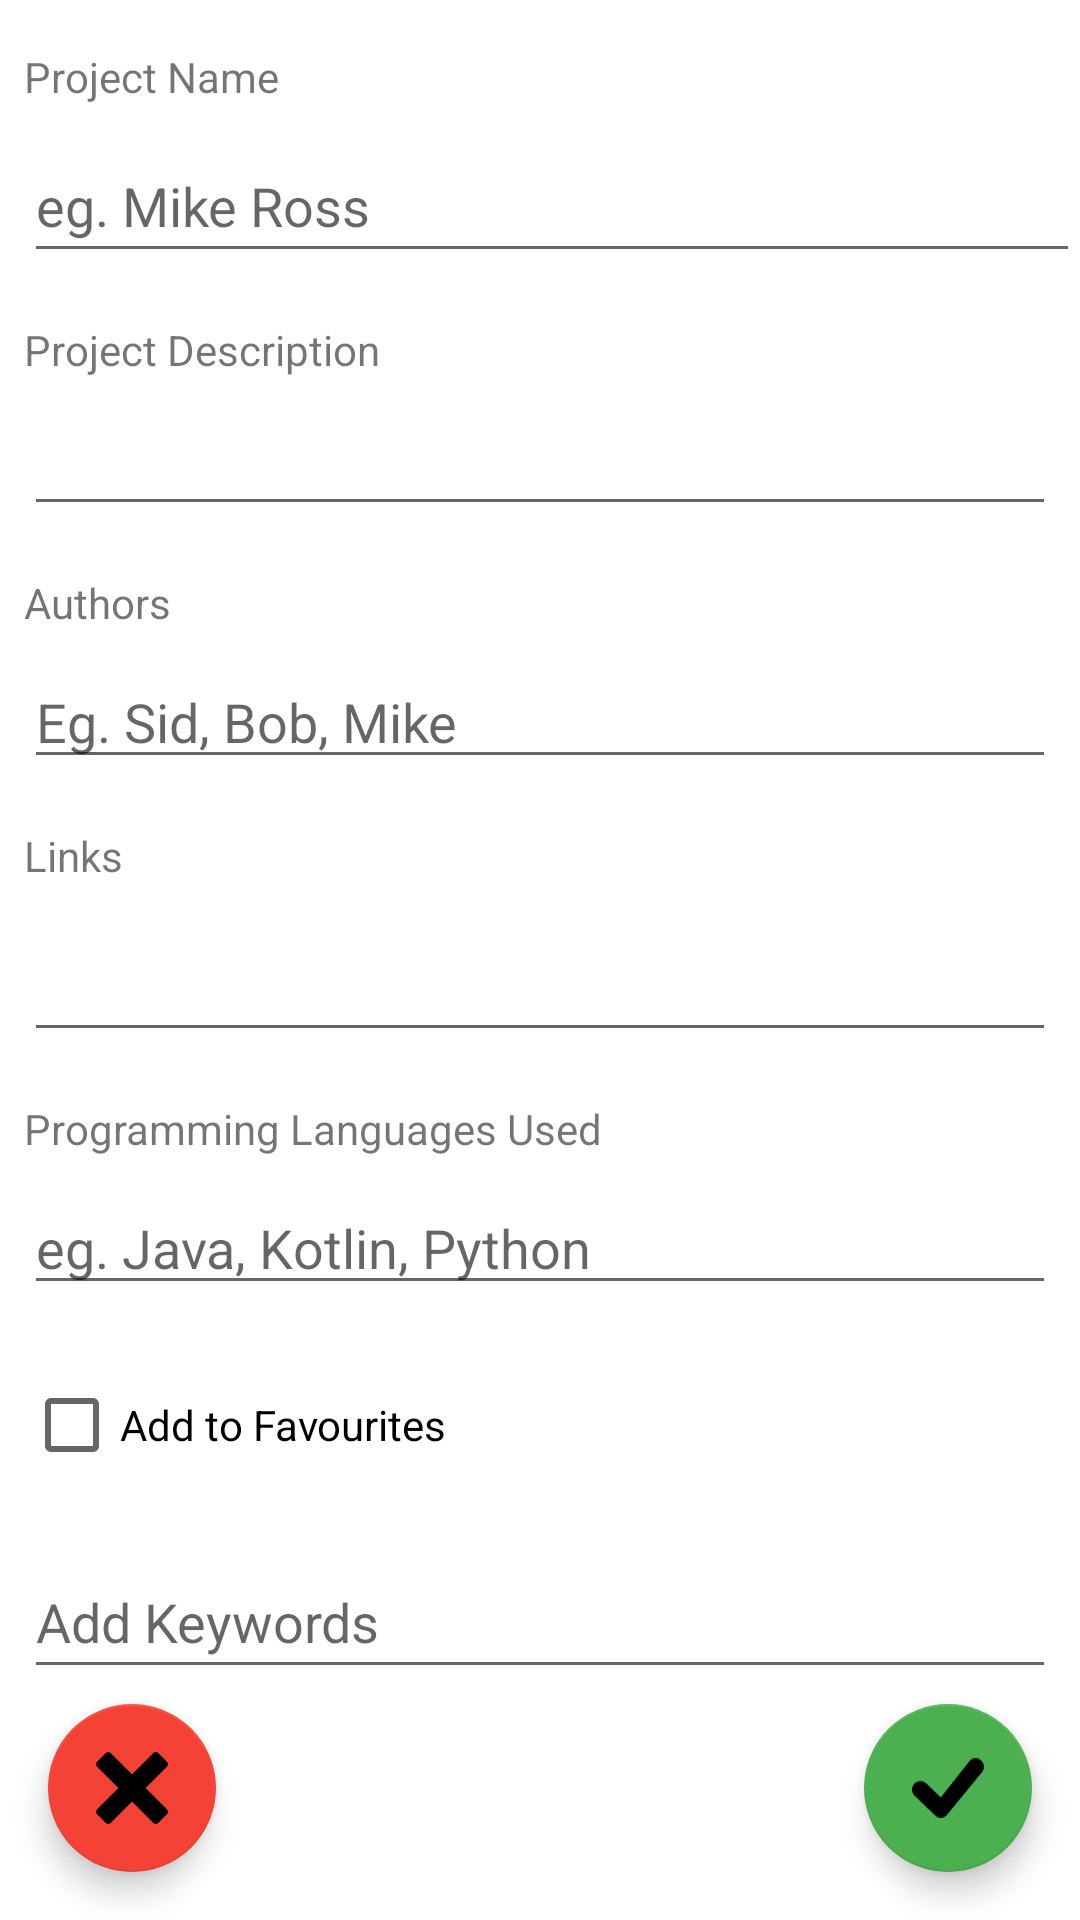

Layout XML and referenced resources for this Android screen:
<!-- AndroidManifest.xml: application theme Theme.Projectportal -->
<!-- res/layout/fragment_edit.xml -->
<?xml version="1.0" encoding="utf-8"?>
<ScrollView xmlns:android="http://schemas.android.com/apk/res/android"
    xmlns:app="http://schemas.android.com/apk/res-auto"
    xmlns:tools="http://schemas.android.com/tools"
    android:id="@+id/editFragment"
    android:layout_width="match_parent"
    android:layout_height="match_parent"
    android:fillViewport="true"
    tools:context="edu.projectportal.fragments.EditFragment">

    <androidx.constraintlayout.widget.ConstraintLayout
        android:layout_width="match_parent"
        android:layout_height="match_parent">

        <TextView
            android:id="@+id/projectName_label"
            android:layout_width="0dp"
            android:layout_height="wrap_content"
            android:layout_marginStart="8dp"
            android:layout_marginTop="16dp"
            android:text="Project Name"
            app:layout_constraintEnd_toEndOf="parent"
            app:layout_constraintStart_toStartOf="parent"
            app:layout_constraintTop_toTopOf="parent" />

        <EditText
            android:id="@+id/projectNameValue"
            android:layout_width="0dp"
            android:layout_height="wrap_content"
            android:layout_marginStart="8dp"
            android:layout_marginTop="8dp"
            android:ems="10"
            android:hint="eg. Mike Ross"
            android:inputType="textPersonName"
            android:minHeight="48dp"
            app:layout_constraintEnd_toEndOf="parent"
            app:layout_constraintStart_toStartOf="parent"
            app:layout_constraintTop_toBottomOf="@+id/projectName_label" />

        <TextView
            android:id="@+id/textView2"
            android:layout_width="0dp"
            android:layout_height="wrap_content"
            android:layout_marginStart="8dp"
            android:layout_marginTop="16dp"
            android:text="Project Description"
            app:layout_constraintEnd_toEndOf="parent"
            app:layout_constraintStart_toStartOf="parent"
            app:layout_constraintTop_toBottomOf="@+id/projectNameValue" />

        <EditText
            android:id="@+id/projectDescValue"
            android:layout_width="0dp"
            android:layout_height="wrap_content"
            android:layout_marginStart="8dp"
            android:layout_marginTop="8dp"
            android:layout_marginEnd="8dp"
            android:ems="10"
            android:gravity="start|top"
            android:inputType="textMultiLine"
            app:layout_constraintEnd_toEndOf="parent"
            app:layout_constraintStart_toStartOf="parent"
            app:layout_constraintTop_toBottomOf="@+id/textView2" />

        <TextView
            android:id="@+id/textView3"
            android:layout_width="0dp"
            android:layout_height="wrap_content"
            android:layout_marginStart="8dp"
            android:layout_marginTop="16dp"
            android:text="Authors"
            app:layout_constraintEnd_toEndOf="parent"
            app:layout_constraintStart_toStartOf="parent"
            app:layout_constraintTop_toBottomOf="@+id/projectDescValue" />

        <EditText
            android:id="@+id/authorsValue"
            android:layout_width="0dp"
            android:layout_height="wrap_content"
            android:layout_marginStart="8dp"
            android:layout_marginTop="8dp"
            android:layout_marginEnd="8dp"
            android:ems="10"
            android:hint="Eg. Sid, Bob, Mike"
            android:inputType="textPersonName"
            app:layout_constraintEnd_toEndOf="parent"
            app:layout_constraintStart_toStartOf="parent"
            app:layout_constraintTop_toBottomOf="@+id/textView3" />

        <TextView
            android:id="@+id/textView4"
            android:layout_width="0dp"
            android:layout_height="wrap_content"
            android:layout_marginStart="8dp"
            android:layout_marginTop="16dp"
            android:text="Links"
            app:layout_constraintEnd_toEndOf="parent"
            app:layout_constraintStart_toStartOf="parent"
            app:layout_constraintTop_toBottomOf="@+id/authorsValue" />

        <EditText
            android:id="@+id/linkValue"
            android:layout_width="0dp"
            android:layout_height="wrap_content"
            android:layout_marginStart="8dp"
            android:layout_marginTop="8dp"
            android:layout_marginEnd="8dp"
            android:ems="10"
            android:gravity="start|top"
            android:inputType="textMultiLine"
            android:minHeight="48dp"
            app:layout_constraintEnd_toEndOf="parent"
            app:layout_constraintStart_toStartOf="parent"
            app:layout_constraintTop_toBottomOf="@+id/textView4" />

        <TextView
            android:id="@+id/textView5"
            android:layout_width="0dp"
            android:layout_height="wrap_content"
            android:layout_marginStart="8dp"
            android:layout_marginTop="16dp"
            android:text="Programming Languages Used"
            app:layout_constraintEnd_toEndOf="parent"
            app:layout_constraintStart_toStartOf="parent"
            app:layout_constraintTop_toBottomOf="@+id/linkValue" />

        <EditText
            android:id="@+id/progLValue"
            android:layout_width="0dp"
            android:layout_height="wrap_content"
            android:layout_marginStart="8dp"
            android:layout_marginTop="8dp"
            android:layout_marginEnd="8dp"
            android:ems="10"
            android:hint="eg. Java, Kotlin, Python"
            android:inputType="textPersonName"
            app:layout_constraintEnd_toEndOf="parent"
            app:layout_constraintStart_toStartOf="parent"
            app:layout_constraintTop_toBottomOf="@+id/textView5" />

        <CheckBox
            android:id="@+id/addToFav"
            android:layout_width="0dp"
            android:layout_height="wrap_content"
            android:layout_marginStart="8dp"
            android:layout_marginTop="16dp"
            android:text="Add to Favourites"
            app:layout_constraintEnd_toEndOf="parent"
            app:layout_constraintStart_toStartOf="parent"
            app:layout_constraintTop_toBottomOf="@+id/progLValue" />

        <com.google.android.material.floatingactionbutton.FloatingActionButton
            android:id="@+id/fabSubmit"
            android:layout_width="wrap_content"
            android:layout_height="wrap_content"
            android:layout_marginEnd="16dp"
            android:layout_marginBottom="16dp"
            android:clickable="true"
            android:src="@drawable/submit"
            app:backgroundTint="#4CAF50"
            app:layout_constraintBottom_toBottomOf="parent"
            app:layout_constraintEnd_toEndOf="parent" />

        <com.google.android.material.floatingactionbutton.FloatingActionButton
            android:id="@+id/fabClear"
            android:layout_width="wrap_content"
            android:layout_height="wrap_content"
            android:layout_marginStart="16dp"
            android:layout_marginBottom="16dp"
            android:clickable="true"
            android:src="@drawable/clear"
            app:backgroundTint="#F44336"
            app:layout_constraintBottom_toBottomOf="parent"
            app:layout_constraintStart_toStartOf="parent" />

        <EditText
            android:id="@+id/keywordsValue"
            android:layout_width="0dp"
            android:layout_height="wrap_content"
            android:layout_marginStart="8dp"
            android:layout_marginTop="16dp"
            android:layout_marginEnd="8dp"
            android:ems="10"
            android:hint="Add Keywords"
            android:inputType="textPersonName"
            android:minHeight="48dp"
            app:layout_constraintEnd_toEndOf="parent"
            app:layout_constraintStart_toStartOf="parent"
            app:layout_constraintTop_toBottomOf="@+id/addToFav" />

    </androidx.constraintlayout.widget.ConstraintLayout>
</ScrollView>
<!-- resources referenced by this layout -->
<resources>
  <!-- drawable clear (drawable) -->
  <vector xmlns:android="http://schemas.android.com/apk/res/android"
      android:width="122.88dp"
      android:height="122.88dp"
      android:viewportWidth="122.88"
      android:viewportHeight="122.88">
      <path
          android:fillColor="#FF000000"
          android:pathData="M1.63,97.99l36.55,-36.55L1.63,24.89c-2.17,-2.17 -2.17,-5.73 0,-7.9L16.99,1.63c2.17,-2.17 5.73,-2.17 7.9,0l36.55,36.55L97.99,1.63c2.17,-2.17 5.73,-2.17 7.9,0l15.36,15.36c2.17,2.17 2.17,5.73 0,7.9L84.7,61.44l36.55,36.55c2.17,2.17 2.17,5.73 0,7.9l-15.36,15.36c-2.17,2.17 -5.73,2.17 -7.9,0L61.44,84.7l-36.55,36.55c-2.17,2.17 -5.73,2.17 -7.9,0L1.63,105.89C-0.54,103.72 -0.54,100.16 1.63,97.99L1.63,97.99z"
          android:fillType="evenOdd"/>
  </vector>
  <!-- drawable submit (drawable) -->
  <vector xmlns:android="http://schemas.android.com/apk/res/android"
      android:width="122.88dp"
      android:height="101.05dp"
      android:viewportWidth="122.88"
      android:viewportHeight="101.05">
      <path
          android:fillColor="#FF000000"
          android:pathData="M4.43,63.63c-2.87,-2.76 -4.35,-6.42 -4.43,-10.11c-0.07,-3.69 1.26,-7.41 4.01,-10.28c2.75,-2.87 6.42,-4.35 10.11,-4.43c3.69,-0.08 7.41,1.25 10.28,4.01l24.79,23.85L98.54,3.99l1.77,1.35l-1.77,-1.36c0.14,-0.18 0.3,-0.34 0.48,-0.47c2.94,-2.54 6.62,-3.69 10.22,-3.49V0.02l0.18,0.02c3.62,0.24 7.16,1.85 9.77,4.77c2.66,2.96 3.86,6.73 3.66,10.41h0l-0.02,0.18c-0.24,3.56 -1.79,7.03 -4.61,9.63l-59.22,72.09l0,0c-0.11,0.14 -0.24,0.26 -0.37,0.37c-2.77,2.43 -6.28,3.63 -9.76,3.57c-3.51,-0.06 -7.01,-1.4 -9.74,-4.02L4.43,63.63L4.43,63.63z"/>
  </vector>
  <style name="Theme.Projectportal" parent="Theme.MaterialComponents.DayNight.DarkActionBar">
          
          <item name="colorPrimary">@color/purple_500</item>
          <item name="colorPrimaryVariant">@color/purple_700</item>
          <item name="colorOnPrimary">@color/white</item>
          
          <item name="colorSecondary">@color/teal_200</item>
          <item name="colorSecondaryVariant">@color/teal_700</item>
          <item name="colorOnSecondary">@color/black</item>
          
          <item name="android:statusBarColor">?attr/colorPrimaryVariant</item>
          
      </style>
  <!-- not gathered from this repository: default colours our renderer supplied (Android Studio template values) -->
  <color name="purple_500">#FF6200EE</color>
  <color name="purple_700">#FF3700B3</color>
  <color name="teal_200">#FF03DAC5</color>
  <color name="teal_700">#FF018786</color>
  <color name="black">#FF000000</color>
  <color name="white">#FFFFFFFF</color>
</resources>
